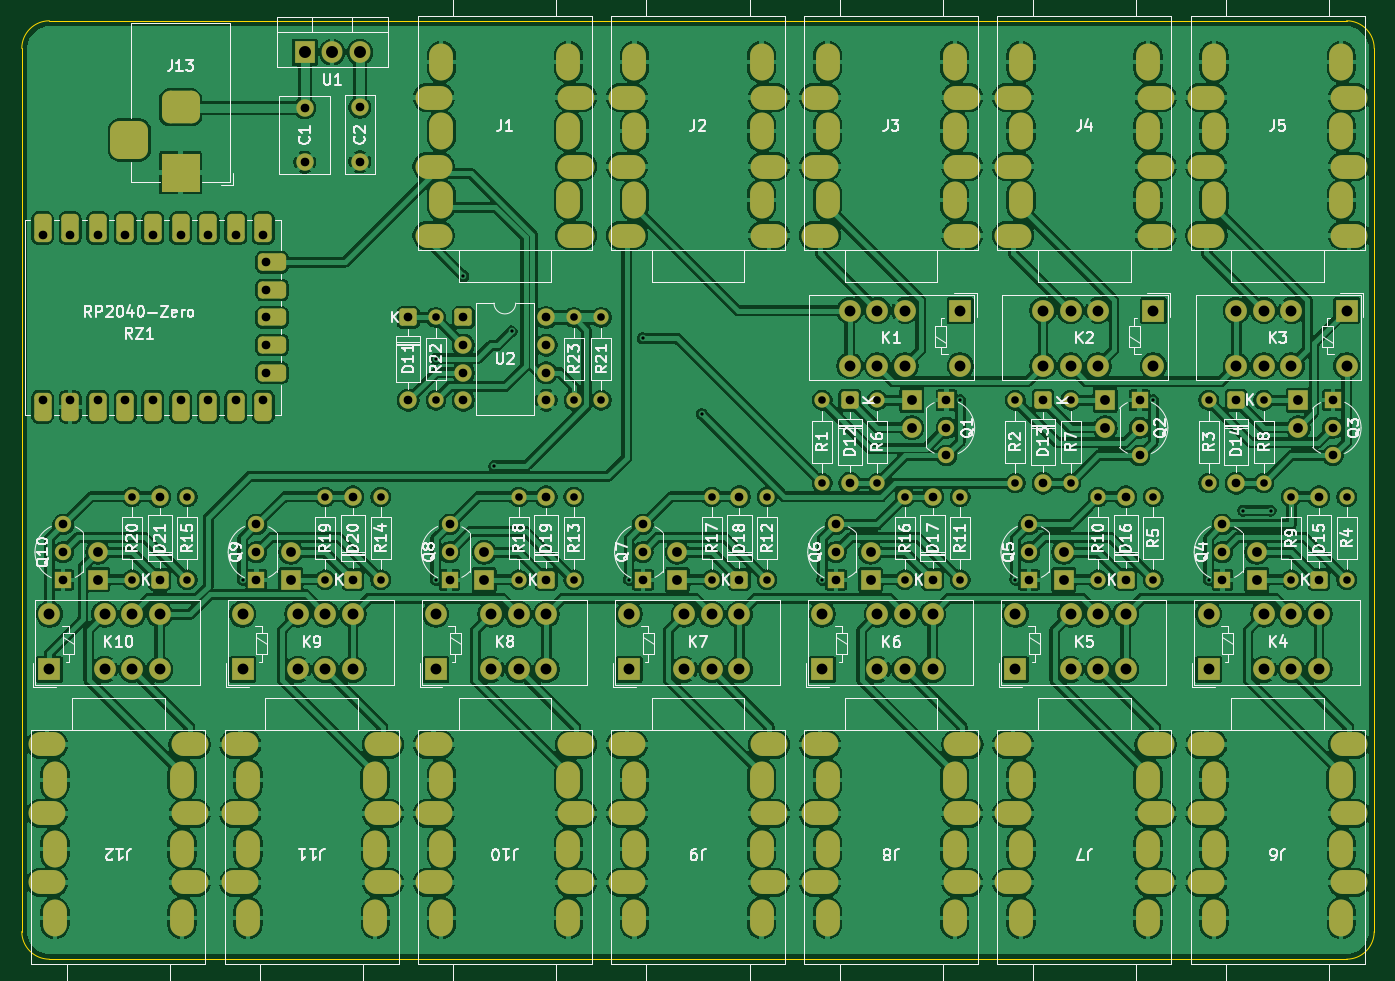
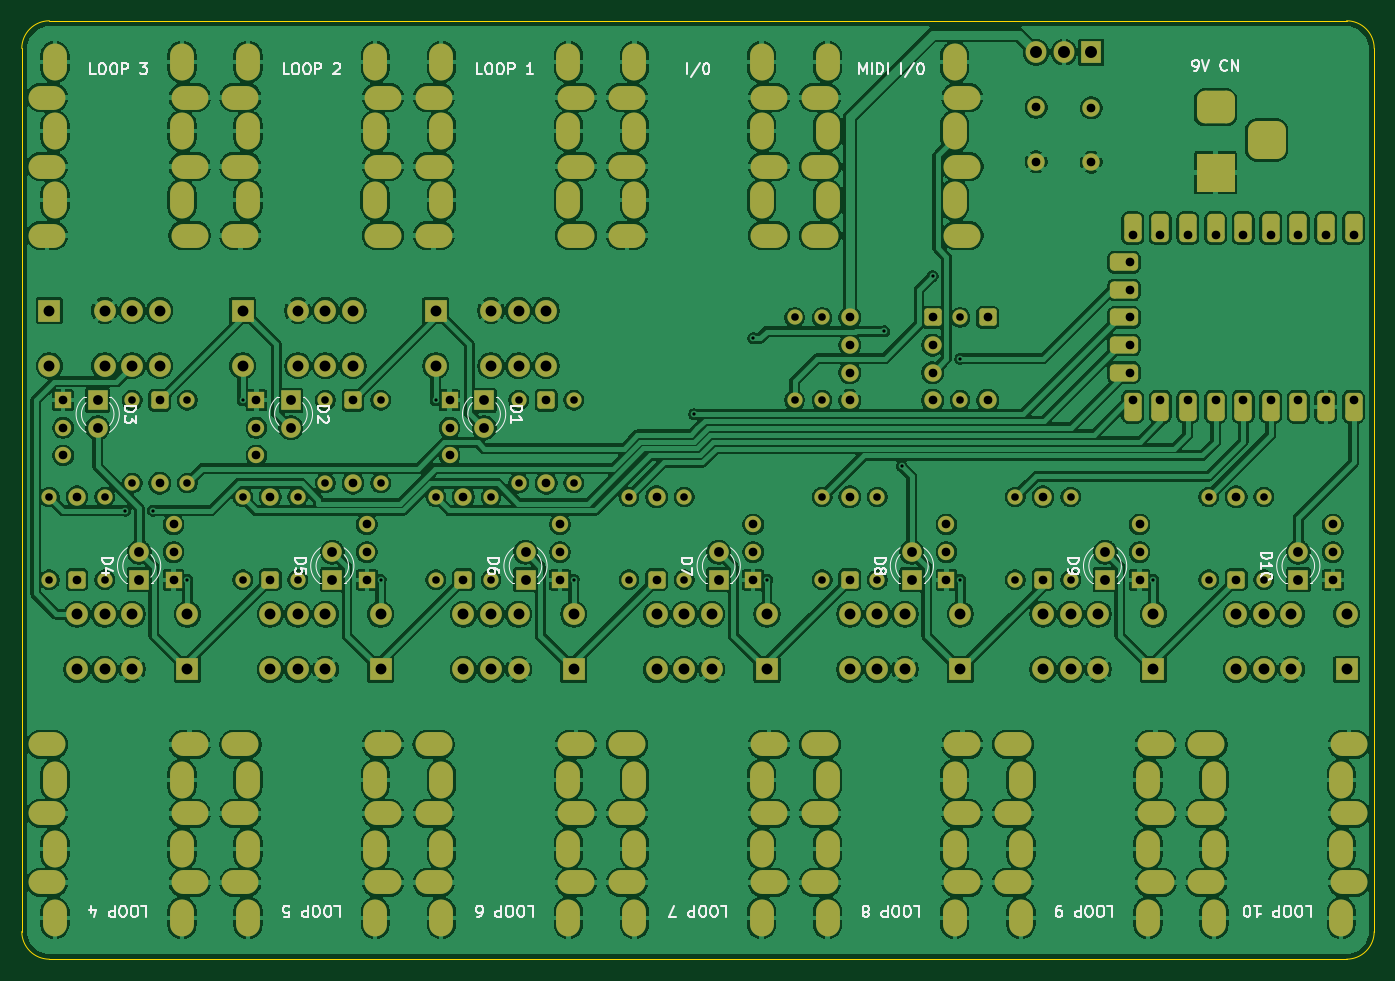
Circuit board: 11 layer files. Board 124.5 x 86.4 mm.
- bottom_copper: midipawn-B_Cu.gbr (598962 bytes)
- bottom_mask: midipawn-B_Mask.gbr (14633 bytes)
- paste: midipawn-B_Paste.gbr (451 bytes)
- bottom_silk: midipawn-B_Silkscreen.gbr (53681 bytes)
- outline: midipawn-Edge_Cuts.gbr (983 bytes)
- top_copper: midipawn-F_Cu.gbr (599517 bytes)
- top_mask: midipawn-F_Mask.gbr (14633 bytes)
- paste: midipawn-F_Paste.gbr (451 bytes)
- top_silk: midipawn-F_Silkscreen.gbr (133540 bytes)
- drill: midipawn-NPTH.drl (269 bytes)
- drill: midipawn-PTH.drl (11943 bytes)

=== bottom_copper: midipawn-B_Cu.gbr (598962 bytes, source omitted) ===
=== bottom_mask: midipawn-B_Mask.gbr (14633 bytes, source omitted) ===
=== paste: midipawn-B_Paste.gbr ===
%TF.GenerationSoftware,KiCad,Pcbnew,9.0.7*%
%TF.CreationDate,2026-06-16T16:49:21+03:00*%
%TF.ProjectId,midipawn,6d696469-7061-4776-9e2e-6b696361645f,rev?*%
%TF.SameCoordinates,Original*%
%TF.FileFunction,Paste,Bot*%
%TF.FilePolarity,Positive*%
%FSLAX46Y46*%
G04 Gerber Fmt 4.6, Leading zero omitted, Abs format (unit mm)*
G04 Created by KiCad (PCBNEW 9.0.7) date 2026-06-16 16:49:21*
%MOMM*%
%LPD*%
G01*
G04 APERTURE LIST*
G04 APERTURE END LIST*
M02*

=== bottom_silk: midipawn-B_Silkscreen.gbr (53681 bytes, source omitted) ===
=== outline: midipawn-Edge_Cuts.gbr ===
%TF.GenerationSoftware,KiCad,Pcbnew,9.0.7*%
%TF.CreationDate,2026-06-16T16:49:21+03:00*%
%TF.ProjectId,midipawn,6d696469-7061-4776-9e2e-6b696361645f,rev?*%
%TF.SameCoordinates,Original*%
%TF.FileFunction,Profile,NP*%
%FSLAX46Y46*%
G04 Gerber Fmt 4.6, Leading zero omitted, Abs format (unit mm)*
G04 Created by KiCad (PCBNEW 9.0.7) date 2026-06-16 16:49:21*
%MOMM*%
%LPD*%
G01*
G04 APERTURE LIST*
%TA.AperFunction,Profile*%
%ADD10C,0.050000*%
%TD*%
G04 APERTURE END LIST*
D10*
X82550000Y-144780000D02*
X201930000Y-144780000D01*
X201930000Y-58420000D02*
X82550000Y-58420000D01*
X204470000Y-142240000D02*
G75*
G02*
X201930000Y-144780000I-2540000J0D01*
G01*
X204470000Y-142240000D02*
X204470000Y-60960000D01*
X82550000Y-144780000D02*
G75*
G02*
X80010000Y-142240000I0J2540000D01*
G01*
X80010000Y-60960000D02*
X80010000Y-142240000D01*
X80010000Y-60960000D02*
G75*
G02*
X82550000Y-58420000I2540000J0D01*
G01*
X201930000Y-58420000D02*
G75*
G02*
X204470000Y-60960000I0J-2540000D01*
G01*
M02*

=== top_copper: midipawn-F_Cu.gbr (599517 bytes, source omitted) ===
=== top_mask: midipawn-F_Mask.gbr (14633 bytes, source omitted) ===
=== paste: midipawn-F_Paste.gbr ===
%TF.GenerationSoftware,KiCad,Pcbnew,9.0.7*%
%TF.CreationDate,2026-06-16T16:49:21+03:00*%
%TF.ProjectId,midipawn,6d696469-7061-4776-9e2e-6b696361645f,rev?*%
%TF.SameCoordinates,Original*%
%TF.FileFunction,Paste,Top*%
%TF.FilePolarity,Positive*%
%FSLAX46Y46*%
G04 Gerber Fmt 4.6, Leading zero omitted, Abs format (unit mm)*
G04 Created by KiCad (PCBNEW 9.0.7) date 2026-06-16 16:49:21*
%MOMM*%
%LPD*%
G01*
G04 APERTURE LIST*
G04 APERTURE END LIST*
M02*

=== top_silk: midipawn-F_Silkscreen.gbr (133540 bytes, source omitted) ===
=== drill: midipawn-NPTH.drl ===
M48
; DRILL file {KiCad 9.0.7} date 2026-06-16T16:49:24+0300
; FORMAT={-:-/ absolute / metric / decimal}
; #@! TF.CreationDate,2026-06-16T16:49:24+03:00
; #@! TF.GenerationSoftware,Kicad,Pcbnew,9.0.7
; #@! TF.FileFunction,NonPlated,1,2,NPTH
FMAT,2
METRIC
%
G90
G05
M30

=== drill: midipawn-PTH.drl (11943 bytes, source omitted) ===
